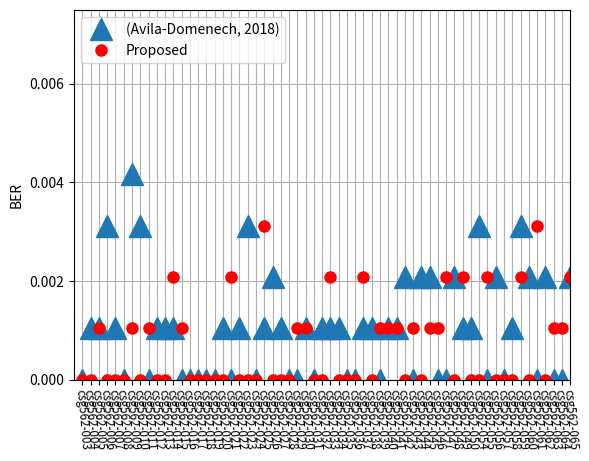

Reproduce this figure in Python.
# -*- encoding:utf-8 -*-
# -*- coding:utf-8 -*-


def run_main():
    db_images = [
        'csg562-003', 'csg562-004', 'csg562-005', 'csg562-006',
        'csg562-007', 'csg562-008', 'csg562-009', 'csg562-010',
        'csg562-011', 'csg562-012', 'csg562-013', 'csg562-014',
        'csg562-015', 'csg562-016', 'csg562-017', 'csg562-018',
        'csg562-019', 'csg562-020', 'csg562-021', 'csg562-022',
        'csg562-023', 'csg562-024', 'csg562-025', 'csg562-026',
        'csg562-027', 'csg562-028', 'csg562-029', 'csg562-030',
        'csg562-031', 'csg562-032', 'csg562-033', 'csg562-034',
        'csg562-035', 'csg562-036', 'csg562-037', 'csg562-038',
        'csg562-039', 'csg562-040', 'csg562-041', 'csg562-042',
        'csg562-043', 'csg562-044', 'csg562-045', 'csg562-046',
        'csg562-047', 'csg562-048', 'csg562-049', 'csg562-050',
        'csg562-054', 'csg562-055', 'csg562-056', 'csg562-057',
        'csg562-058', 'csg562-059', 'csg562-060', 'csg562-061',
        'csg562-062', 'csg562-063', 'csg562-064', 'csg562-065'
    ]
    import matplotlib.pyplot as plt
    #plt.title('BER from extracted watermark images QF = 20%')
    images = []
    for i in range(60):
        images.append(i+1)
    plt.plot(
        images,
        [
            0.000000,0.001041,0.001041,0.003122,0.001041,0.000000,0.004162,0.003122,0.000000,0.001041,0.001041,0.001041,0.000000,0.000000,0.000000,0.000000,0.000000,0.001041,0.000000,0.001041,0.003122,0.000000,0.001041,0.002081,0.001041,0.000000,0.000000,0.001041,0.000000,0.001041,0.001041,0.001041,0.000000,0.000000,0.001041,0.001041,0.000000,0.001041,0.001041,0.002081,0.000000,0.002081,0.002081,0.000000,0.000000,0.002081,0.001041,0.001041,0.003122,0.000000,0.002081,0.000000,0.001041,0.003122,0.002081,0.000000,0.002081,0.000000,0.000000,0.002081
        ], '^', label='(Avila-Domenech, 2018)', markersize=16)
    plt.plot(
        images,
        [
            0.000000,0.000000,0.001041,0.000000,0.000000,0.000000,0.001041,0.000000,0.001041,0.000000,0.000000,0.002081,0.001041,0.000000,0.000000,0.000000,0.000000,0.000000,0.002081,0.000000,0.000000,0.000000,0.003122,0.000000,0.000000,0.000000,0.001041,0.001041,0.000000,0.000000,0.002081,0.000000,0.000000,0.000000,0.002081,0.000000,0.001041,0.001041,0.001041,0.000000,0.001041,0.000000,0.001041,0.001041,0.002081,0.000000,0.002081,0.000000,0.000000,0.002081,0.000000,0.000000,0.000000,0.002081,0.000000,0.003122,0.000000,0.001041,0.001041,0.002081
        ], 'ro', label='Proposed', markersize=8)
    plt.ylabel('BER')
    plt.legend(loc='upper left', numpoints=1)
    plt.axis([0, 60, 0, 0.0075])
    plt.xticks(images, db_images, size='small', color='k', rotation=-85)
    plt.grid(True)
    plt.rc('font', size=22)
    plt.show()


if __name__ == "__main__":
    run_main()